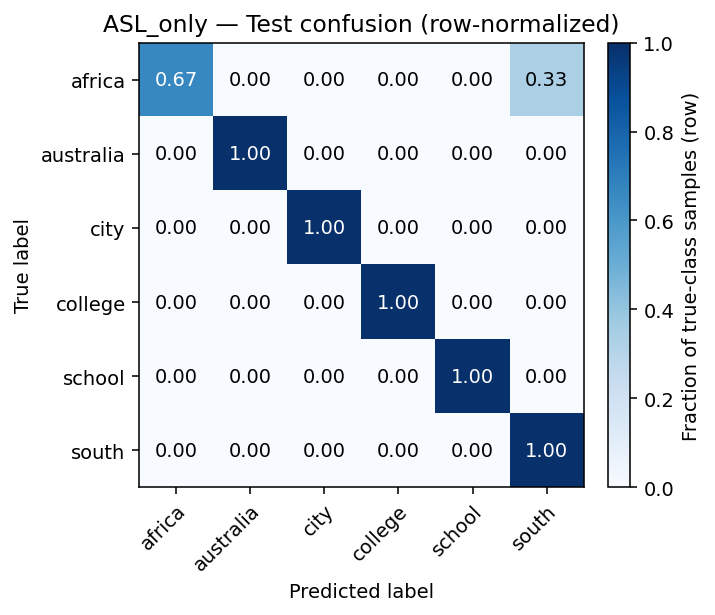

Source data for this figure (header and first rows):
2, 0, 0, 0, 0, 1
0, 3, 0, 0, 0, 0
0, 0, 3, 0, 0, 0
0, 0, 0, 3, 0, 0
0, 0, 0, 0, 3, 0
0, 0, 0, 0, 0, 3
